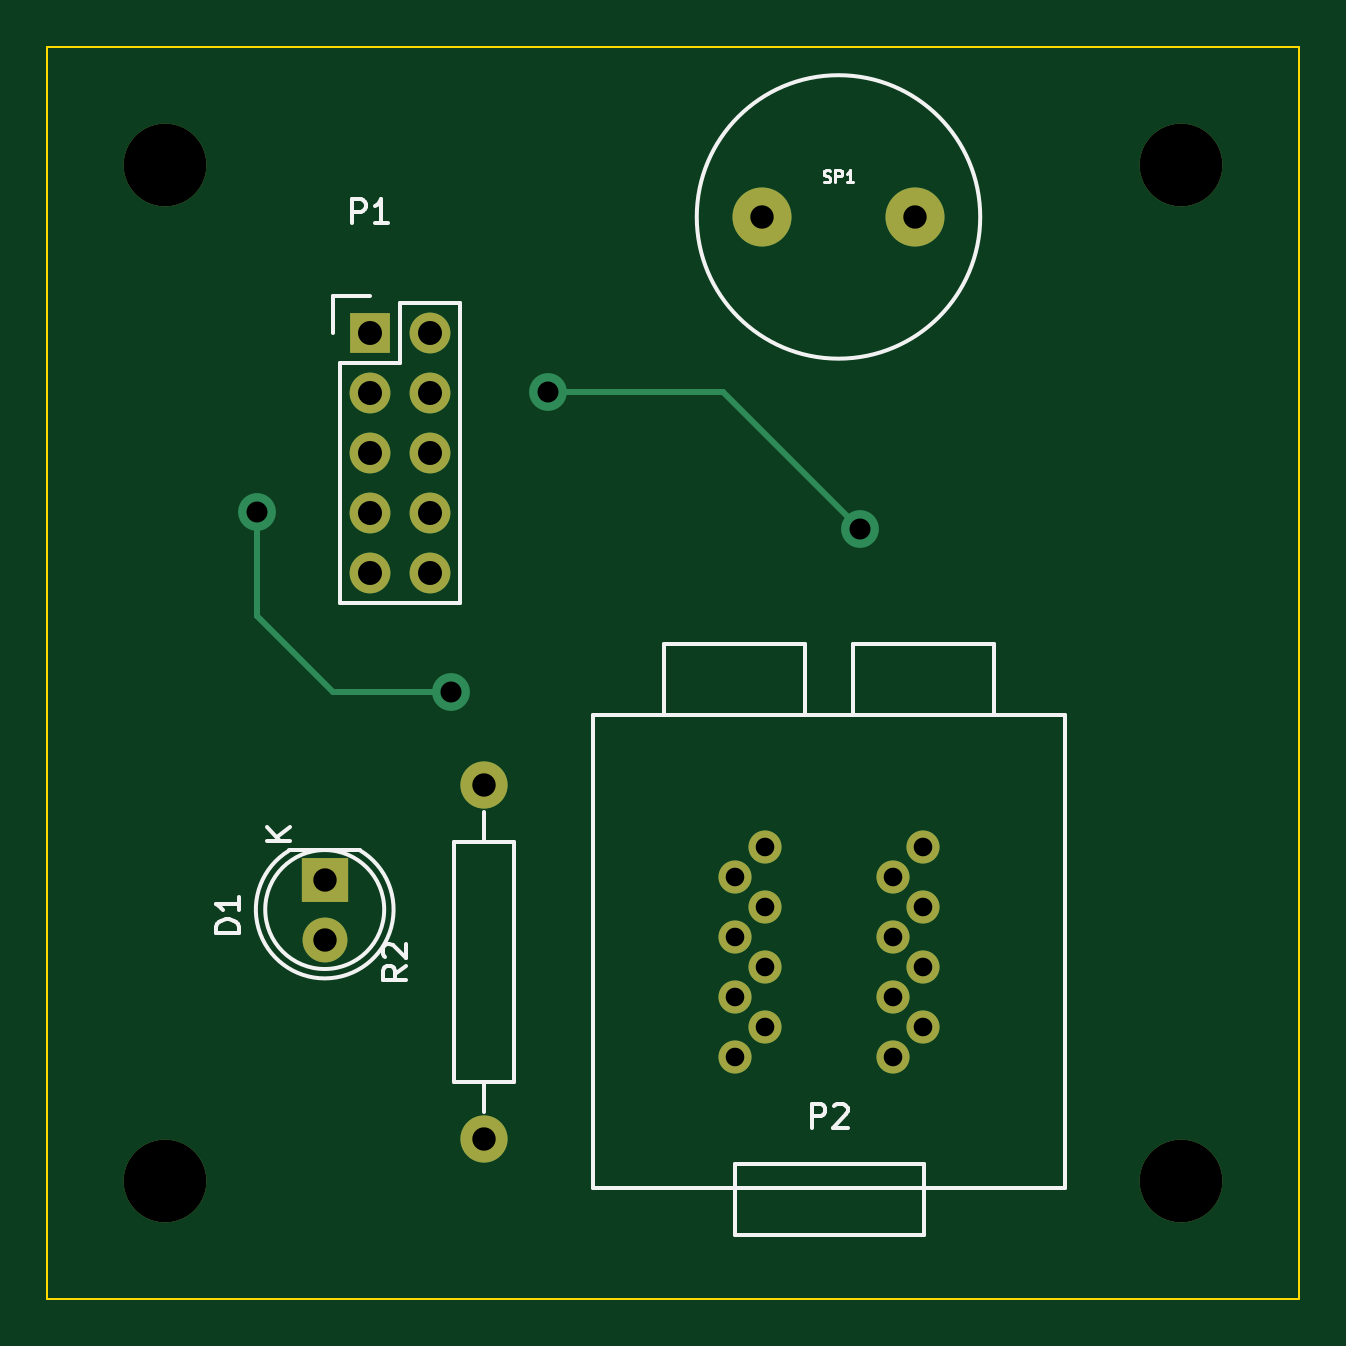
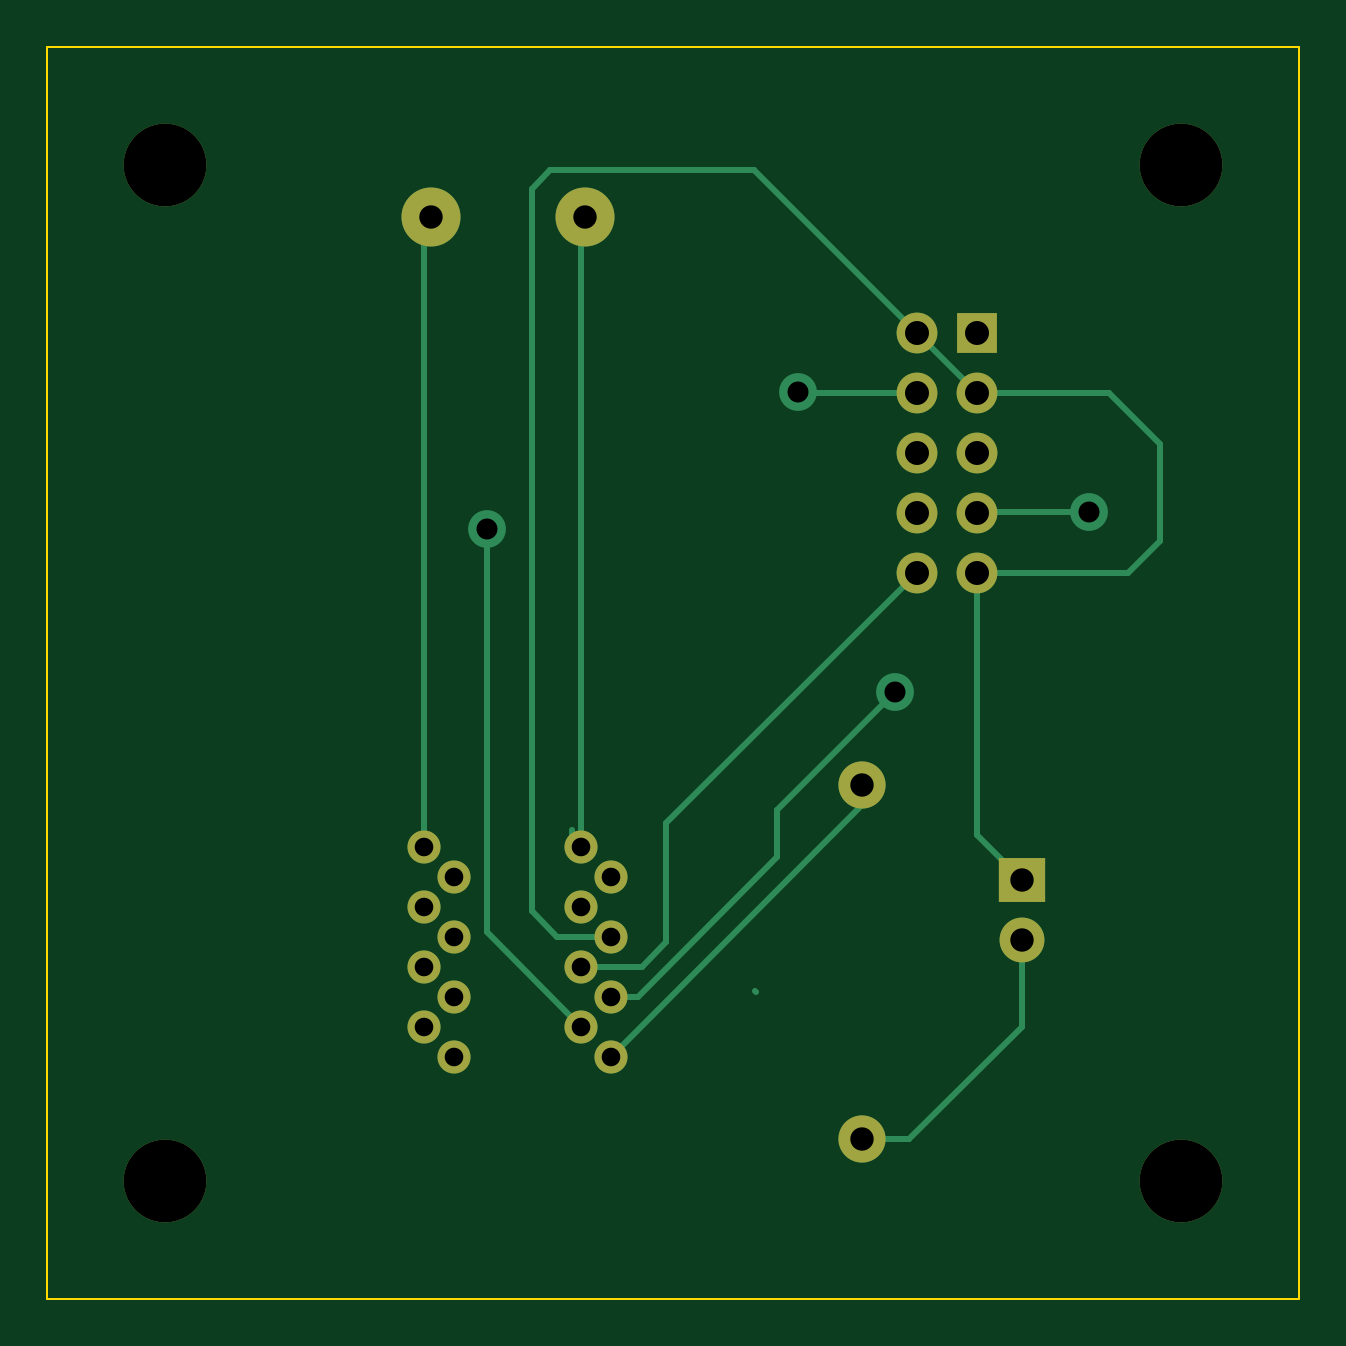
Circuit board: 8 layer files. Board 53.0 x 53.0 mm.
- bottom_copper: fob-B_Cu.gbr (3745 bytes)
- bottom_mask: fob-B_Mask.gbr (1446 bytes)
- bottom_silk: fob-B_SilkS.gbr (296 bytes)
- outline: fob-Edge_Cuts.gbr (500 bytes)
- top_copper: fob-F_Cu.gbr (1854 bytes)
- top_mask: fob-F_Mask.gbr (1446 bytes)
- top_silk: fob-F_SilkS.gbr (5345 bytes)
- drill: fob.drl (851 bytes)

=== bottom_copper: fob-B_Cu.gbr ===
G04 #@! TF.FileFunction,Copper,L2,Bot,Signal*
%FSLAX46Y46*%
G04 Gerber Fmt 4.6, Leading zero omitted, Abs format (unit mm)*
G04 Created by KiCad (PCBNEW (2015-06-01 BZR 5694)-product) date Wed 26 Aug 2015 08:29:44 AM PDT*
%MOMM*%
G01*
G04 APERTURE LIST*
%ADD10C,0.100000*%
%ADD11C,3.500000*%
%ADD12R,2.000000X1.900000*%
%ADD13C,1.900000*%
%ADD14R,1.727200X1.727200*%
%ADD15O,1.727200X1.727200*%
%ADD16C,1.998980*%
%ADD17C,2.500000*%
%ADD18C,1.400000*%
%ADD19C,1.600000*%
%ADD20C,0.250000*%
G04 APERTURE END LIST*
D10*
D11*
X155000000Y-123000000D03*
D12*
X118750000Y-110250000D03*
D13*
X118750000Y-112790000D03*
D14*
X120650000Y-87100000D03*
D15*
X123190000Y-87100000D03*
X120650000Y-89640000D03*
X123190000Y-89640000D03*
X120650000Y-92180000D03*
X123190000Y-92180000D03*
X120650000Y-94720000D03*
X123190000Y-94720000D03*
X120650000Y-97260000D03*
X123190000Y-97260000D03*
D16*
X125500000Y-121250000D03*
X125500000Y-106250000D03*
D17*
X137250000Y-82200000D03*
X143750000Y-82200000D03*
D18*
X137400000Y-108855000D03*
X136130000Y-110125000D03*
X137400000Y-111395000D03*
X136130000Y-112665000D03*
X137400000Y-113935000D03*
X136130000Y-115205000D03*
X137400000Y-116475000D03*
X136130000Y-117745000D03*
X144070000Y-108855000D03*
X142800000Y-110125000D03*
X144070000Y-111395000D03*
X142800000Y-112665000D03*
X144070000Y-113935000D03*
X142800000Y-115205000D03*
X144070000Y-116475000D03*
X142800000Y-117745000D03*
D11*
X112000000Y-123000000D03*
X112000000Y-80000000D03*
X155000000Y-80000000D03*
D19*
X141400000Y-95400000D03*
X128200000Y-89600000D03*
X115900000Y-94700000D03*
X124100000Y-102300000D03*
D20*
X130025000Y-114975000D02*
X130000000Y-115000000D01*
X120650000Y-89640000D02*
X120110000Y-89640000D01*
X123190000Y-87100000D02*
X120650000Y-89640000D01*
X138435000Y-112665000D02*
X139500000Y-111600000D01*
X139500000Y-111600000D02*
X139500000Y-81000000D01*
X139500000Y-81000000D02*
X138700000Y-80200000D01*
X138700000Y-80200000D02*
X130090000Y-80200000D01*
X130090000Y-80200000D02*
X123190000Y-87100000D01*
X136130000Y-112665000D02*
X138435000Y-112665000D01*
X120650000Y-108350000D02*
X120650000Y-97260000D01*
X118750000Y-110250000D02*
X120650000Y-108350000D01*
X114260000Y-97260000D02*
X112900000Y-95900000D01*
X112900000Y-95900000D02*
X112900000Y-91800000D01*
X112900000Y-91800000D02*
X115060000Y-89640000D01*
X115060000Y-89640000D02*
X120650000Y-89640000D01*
X120650000Y-97260000D02*
X114260000Y-97260000D01*
X125500000Y-121250000D02*
X123500000Y-121250000D01*
X118750000Y-116500000D02*
X118750000Y-112790000D01*
X123500000Y-121250000D02*
X118750000Y-116500000D01*
X141400000Y-112475000D02*
X141400000Y-95400000D01*
X128200000Y-89600000D02*
X128160000Y-89640000D01*
X128160000Y-89640000D02*
X123190000Y-89640000D01*
X137400000Y-116475000D02*
X141400000Y-112475000D01*
X120650000Y-94720000D02*
X120530000Y-94720000D01*
X120630000Y-94700000D02*
X120650000Y-94720000D01*
X135005000Y-115205000D02*
X136130000Y-115205000D01*
X129100000Y-107300000D02*
X124100000Y-102300000D01*
X129100000Y-109300000D02*
X129100000Y-107300000D01*
X135005000Y-115205000D02*
X129100000Y-109300000D01*
X120630000Y-94700000D02*
X115900000Y-94700000D01*
X134835000Y-113935000D02*
X133800000Y-112900000D01*
X133800000Y-112900000D02*
X133800000Y-107870000D01*
X133800000Y-107870000D02*
X123190000Y-97260000D01*
X137400000Y-113935000D02*
X134835000Y-113935000D01*
X137800000Y-108365000D02*
X137800000Y-108150000D01*
X137800000Y-108365000D02*
X137800000Y-108550000D01*
X137400000Y-82350000D02*
X137250000Y-82200000D01*
X137400000Y-108855000D02*
X137400000Y-82350000D01*
X125500000Y-107115000D02*
X125500000Y-106250000D01*
X136130000Y-117745000D02*
X125500000Y-107115000D01*
X144070000Y-82520000D02*
X143750000Y-82200000D01*
X144070000Y-108855000D02*
X144070000Y-82520000D01*
M02*

=== bottom_mask: fob-B_Mask.gbr ===
G04 #@! TF.FileFunction,Soldermask,Bot*
%FSLAX46Y46*%
G04 Gerber Fmt 4.6, Leading zero omitted, Abs format (unit mm)*
G04 Created by KiCad (PCBNEW (2015-06-01 BZR 5694)-product) date Wed 26 Aug 2015 08:29:44 AM PDT*
%MOMM*%
G01*
G04 APERTURE LIST*
%ADD10C,0.100000*%
%ADD11C,3.500000*%
%ADD12R,2.000000X1.900000*%
%ADD13C,1.900000*%
%ADD14R,1.727200X1.727200*%
%ADD15O,1.727200X1.727200*%
%ADD16C,1.998980*%
%ADD17C,2.500000*%
%ADD18C,1.400000*%
G04 APERTURE END LIST*
D10*
D11*
X155000000Y-123000000D03*
D12*
X118750000Y-110250000D03*
D13*
X118750000Y-112790000D03*
D14*
X120650000Y-87100000D03*
D15*
X123190000Y-87100000D03*
X120650000Y-89640000D03*
X123190000Y-89640000D03*
X120650000Y-92180000D03*
X123190000Y-92180000D03*
X120650000Y-94720000D03*
X123190000Y-94720000D03*
X120650000Y-97260000D03*
X123190000Y-97260000D03*
D16*
X125500000Y-121250000D03*
X125500000Y-106250000D03*
D17*
X137250000Y-82200000D03*
X143750000Y-82200000D03*
D18*
X137400000Y-108855000D03*
X136130000Y-110125000D03*
X137400000Y-111395000D03*
X136130000Y-112665000D03*
X137400000Y-113935000D03*
X136130000Y-115205000D03*
X137400000Y-116475000D03*
X136130000Y-117745000D03*
X144070000Y-108855000D03*
X142800000Y-110125000D03*
X144070000Y-111395000D03*
X142800000Y-112665000D03*
X144070000Y-113935000D03*
X142800000Y-115205000D03*
X144070000Y-116475000D03*
X142800000Y-117745000D03*
D11*
X112000000Y-123000000D03*
X112000000Y-80000000D03*
X155000000Y-80000000D03*
M02*

=== bottom_silk: fob-B_SilkS.gbr ===
G04 #@! TF.FileFunction,Legend,Bot*
%FSLAX46Y46*%
G04 Gerber Fmt 4.6, Leading zero omitted, Abs format (unit mm)*
G04 Created by KiCad (PCBNEW (2015-06-01 BZR 5694)-product) date Wed 26 Aug 2015 08:29:44 AM PDT*
%MOMM*%
G01*
G04 APERTURE LIST*
%ADD10C,0.100000*%
G04 APERTURE END LIST*
D10*
M02*

=== outline: fob-Edge_Cuts.gbr ===
G04 #@! TF.FileFunction,Profile,NP*
%FSLAX46Y46*%
G04 Gerber Fmt 4.6, Leading zero omitted, Abs format (unit mm)*
G04 Created by KiCad (PCBNEW (2015-06-01 BZR 5694)-product) date Wed 26 Aug 2015 08:29:44 AM PDT*
%MOMM*%
G01*
G04 APERTURE LIST*
%ADD10C,0.100000*%
G04 APERTURE END LIST*
D10*
X107000000Y-128000000D02*
X107000000Y-75000000D01*
X160000000Y-128000000D02*
X107000000Y-128000000D01*
X160000000Y-75000000D02*
X160000000Y-128000000D01*
X107000000Y-75000000D02*
X160000000Y-75000000D01*
M02*

=== top_copper: fob-F_Cu.gbr ===
G04 #@! TF.FileFunction,Copper,L1,Top,Signal*
%FSLAX46Y46*%
G04 Gerber Fmt 4.6, Leading zero omitted, Abs format (unit mm)*
G04 Created by KiCad (PCBNEW (2015-06-01 BZR 5694)-product) date Wed 26 Aug 2015 08:29:44 AM PDT*
%MOMM*%
G01*
G04 APERTURE LIST*
%ADD10C,0.100000*%
%ADD11C,3.500000*%
%ADD12R,2.000000X1.900000*%
%ADD13C,1.900000*%
%ADD14R,1.727200X1.727200*%
%ADD15O,1.727200X1.727200*%
%ADD16C,1.998980*%
%ADD17C,2.500000*%
%ADD18C,1.400000*%
%ADD19C,1.600000*%
%ADD20C,0.250000*%
G04 APERTURE END LIST*
D10*
D11*
X155000000Y-123000000D03*
D12*
X118750000Y-110250000D03*
D13*
X118750000Y-112790000D03*
D14*
X120650000Y-87100000D03*
D15*
X123190000Y-87100000D03*
X120650000Y-89640000D03*
X123190000Y-89640000D03*
X120650000Y-92180000D03*
X123190000Y-92180000D03*
X120650000Y-94720000D03*
X123190000Y-94720000D03*
X120650000Y-97260000D03*
X123190000Y-97260000D03*
D16*
X125500000Y-121250000D03*
X125500000Y-106250000D03*
D17*
X137250000Y-82200000D03*
X143750000Y-82200000D03*
D18*
X137400000Y-108855000D03*
X136130000Y-110125000D03*
X137400000Y-111395000D03*
X136130000Y-112665000D03*
X137400000Y-113935000D03*
X136130000Y-115205000D03*
X137400000Y-116475000D03*
X136130000Y-117745000D03*
X144070000Y-108855000D03*
X142800000Y-110125000D03*
X144070000Y-111395000D03*
X142800000Y-112665000D03*
X144070000Y-113935000D03*
X142800000Y-115205000D03*
X144070000Y-116475000D03*
X142800000Y-117745000D03*
D11*
X112000000Y-123000000D03*
X112000000Y-80000000D03*
X155000000Y-80000000D03*
D19*
X141400000Y-95400000D03*
X128200000Y-89600000D03*
X115900000Y-94700000D03*
X124100000Y-102300000D03*
D20*
X141400000Y-95400000D02*
X135600000Y-89600000D01*
X135600000Y-89600000D02*
X128200000Y-89600000D01*
X115900000Y-99100000D02*
X115900000Y-94700000D01*
X119100000Y-102300000D02*
X115900000Y-99100000D01*
X124100000Y-102300000D02*
X119100000Y-102300000D01*
M02*

=== top_mask: fob-F_Mask.gbr ===
G04 #@! TF.FileFunction,Soldermask,Top*
%FSLAX46Y46*%
G04 Gerber Fmt 4.6, Leading zero omitted, Abs format (unit mm)*
G04 Created by KiCad (PCBNEW (2015-06-01 BZR 5694)-product) date Wed 26 Aug 2015 08:29:44 AM PDT*
%MOMM*%
G01*
G04 APERTURE LIST*
%ADD10C,0.100000*%
%ADD11C,3.500000*%
%ADD12R,2.000000X1.900000*%
%ADD13C,1.900000*%
%ADD14R,1.727200X1.727200*%
%ADD15O,1.727200X1.727200*%
%ADD16C,1.998980*%
%ADD17C,2.500000*%
%ADD18C,1.400000*%
G04 APERTURE END LIST*
D10*
D11*
X155000000Y-123000000D03*
D12*
X118750000Y-110250000D03*
D13*
X118750000Y-112790000D03*
D14*
X120650000Y-87100000D03*
D15*
X123190000Y-87100000D03*
X120650000Y-89640000D03*
X123190000Y-89640000D03*
X120650000Y-92180000D03*
X123190000Y-92180000D03*
X120650000Y-94720000D03*
X123190000Y-94720000D03*
X120650000Y-97260000D03*
X123190000Y-97260000D03*
D16*
X125500000Y-121250000D03*
X125500000Y-106250000D03*
D17*
X137250000Y-82200000D03*
X143750000Y-82200000D03*
D18*
X137400000Y-108855000D03*
X136130000Y-110125000D03*
X137400000Y-111395000D03*
X136130000Y-112665000D03*
X137400000Y-113935000D03*
X136130000Y-115205000D03*
X137400000Y-116475000D03*
X136130000Y-117745000D03*
X144070000Y-108855000D03*
X142800000Y-110125000D03*
X144070000Y-111395000D03*
X142800000Y-112665000D03*
X144070000Y-113935000D03*
X142800000Y-115205000D03*
X144070000Y-116475000D03*
X142800000Y-117745000D03*
D11*
X112000000Y-123000000D03*
X112000000Y-80000000D03*
X155000000Y-80000000D03*
M02*

=== top_silk: fob-F_SilkS.gbr ===
G04 #@! TF.FileFunction,Legend,Top*
%FSLAX46Y46*%
G04 Gerber Fmt 4.6, Leading zero omitted, Abs format (unit mm)*
G04 Created by KiCad (PCBNEW (2015-06-01 BZR 5694)-product) date Wed 26 Aug 2015 08:29:44 AM PDT*
%MOMM*%
G01*
G04 APERTURE LIST*
%ADD10C,0.100000*%
%ADD11C,0.150000*%
%ADD12C,0.125000*%
G04 APERTURE END LIST*
D10*
D11*
X117225096Y-109035112D02*
G75*
G03X120250000Y-109020000I1524904J-2484888D01*
G01*
X117250000Y-109020000D02*
X120250000Y-109020000D01*
X121267936Y-111520000D02*
G75*
G03X121267936Y-111520000I-2517936J0D01*
G01*
X124460000Y-85830000D02*
X124460000Y-98530000D01*
X124460000Y-98530000D02*
X119380000Y-98530000D01*
X119380000Y-98530000D02*
X119380000Y-88370000D01*
X124460000Y-85830000D02*
X121920000Y-85830000D01*
X120650000Y-85550000D02*
X119100000Y-85550000D01*
X121920000Y-85830000D02*
X121920000Y-88370000D01*
X121920000Y-88370000D02*
X119380000Y-88370000D01*
X119100000Y-85550000D02*
X119100000Y-87100000D01*
X124230000Y-118830000D02*
X126770000Y-118830000D01*
X126770000Y-118830000D02*
X126770000Y-108670000D01*
X126770000Y-108670000D02*
X124230000Y-108670000D01*
X124230000Y-108670000D02*
X124230000Y-118830000D01*
X125500000Y-107400000D02*
X125500000Y-108670000D01*
X125500000Y-120100000D02*
X125500000Y-118830000D01*
X146500000Y-82200000D02*
G75*
G03X146500000Y-82200000I-6000000J0D01*
G01*
X136100000Y-122300000D02*
X144100000Y-122300000D01*
X144100000Y-122300000D02*
X144100000Y-125300000D01*
X144100000Y-125300000D02*
X136100000Y-125300000D01*
X136100000Y-125300000D02*
X136100000Y-122300000D01*
X139100000Y-103300000D02*
X139100000Y-100300000D01*
X139100000Y-100300000D02*
X133100000Y-100300000D01*
X133100000Y-100300000D02*
X133100000Y-103300000D01*
X147100000Y-103300000D02*
X147100000Y-100300000D01*
X147100000Y-100300000D02*
X141100000Y-100300000D01*
X141100000Y-100300000D02*
X141100000Y-103300000D01*
X130100000Y-103300000D02*
X150100000Y-103300000D01*
X150100000Y-103300000D02*
X150100000Y-123300000D01*
X150100000Y-123300000D02*
X130100000Y-123300000D01*
X130100000Y-123300000D02*
X130100000Y-103300000D01*
X115138381Y-112512095D02*
X114138381Y-112512095D01*
X114138381Y-112274000D01*
X114186000Y-112131142D01*
X114281238Y-112035904D01*
X114376476Y-111988285D01*
X114566952Y-111940666D01*
X114709810Y-111940666D01*
X114900286Y-111988285D01*
X114995524Y-112035904D01*
X115090762Y-112131142D01*
X115138381Y-112274000D01*
X115138381Y-112512095D01*
X115138381Y-110988285D02*
X115138381Y-111559714D01*
X115138381Y-111274000D02*
X114138381Y-111274000D01*
X114281238Y-111369238D01*
X114376476Y-111464476D01*
X114424095Y-111559714D01*
X117297381Y-108606905D02*
X116297381Y-108606905D01*
X117297381Y-108035476D02*
X116725952Y-108464048D01*
X116297381Y-108035476D02*
X116868810Y-108606905D01*
X119911905Y-82452381D02*
X119911905Y-81452381D01*
X120292858Y-81452381D01*
X120388096Y-81500000D01*
X120435715Y-81547619D01*
X120483334Y-81642857D01*
X120483334Y-81785714D01*
X120435715Y-81880952D01*
X120388096Y-81928571D01*
X120292858Y-81976190D01*
X119911905Y-81976190D01*
X121435715Y-82452381D02*
X120864286Y-82452381D01*
X121150000Y-82452381D02*
X121150000Y-81452381D01*
X121054762Y-81595238D01*
X120959524Y-81690476D01*
X120864286Y-81738095D01*
X122203341Y-113916666D02*
X121727150Y-114250000D01*
X122203341Y-114488095D02*
X121203341Y-114488095D01*
X121203341Y-114107142D01*
X121250960Y-114011904D01*
X121298579Y-113964285D01*
X121393817Y-113916666D01*
X121536674Y-113916666D01*
X121631912Y-113964285D01*
X121679531Y-114011904D01*
X121727150Y-114107142D01*
X121727150Y-114488095D01*
X121298579Y-113535714D02*
X121250960Y-113488095D01*
X121203341Y-113392857D01*
X121203341Y-113154761D01*
X121250960Y-113059523D01*
X121298579Y-113011904D01*
X121393817Y-112964285D01*
X121489055Y-112964285D01*
X121631912Y-113011904D01*
X122203341Y-113583333D01*
X122203341Y-112964285D01*
D12*
X139869048Y-80702381D02*
X139940477Y-80726190D01*
X140059524Y-80726190D01*
X140107143Y-80702381D01*
X140130953Y-80678571D01*
X140154762Y-80630952D01*
X140154762Y-80583333D01*
X140130953Y-80535714D01*
X140107143Y-80511905D01*
X140059524Y-80488095D01*
X139964286Y-80464286D01*
X139916667Y-80440476D01*
X139892858Y-80416667D01*
X139869048Y-80369048D01*
X139869048Y-80321429D01*
X139892858Y-80273810D01*
X139916667Y-80250000D01*
X139964286Y-80226190D01*
X140083334Y-80226190D01*
X140154762Y-80250000D01*
X140369048Y-80726190D02*
X140369048Y-80226190D01*
X140559524Y-80226190D01*
X140607143Y-80250000D01*
X140630952Y-80273810D01*
X140654762Y-80321429D01*
X140654762Y-80392857D01*
X140630952Y-80440476D01*
X140607143Y-80464286D01*
X140559524Y-80488095D01*
X140369048Y-80488095D01*
X141130952Y-80726190D02*
X140845238Y-80726190D01*
X140988095Y-80726190D02*
X140988095Y-80226190D01*
X140940476Y-80297619D01*
X140892857Y-80345238D01*
X140845238Y-80369048D01*
D11*
X139361905Y-120752381D02*
X139361905Y-119752381D01*
X139742858Y-119752381D01*
X139838096Y-119800000D01*
X139885715Y-119847619D01*
X139933334Y-119942857D01*
X139933334Y-120085714D01*
X139885715Y-120180952D01*
X139838096Y-120228571D01*
X139742858Y-120276190D01*
X139361905Y-120276190D01*
X140314286Y-119847619D02*
X140361905Y-119800000D01*
X140457143Y-119752381D01*
X140695239Y-119752381D01*
X140790477Y-119800000D01*
X140838096Y-119847619D01*
X140885715Y-119942857D01*
X140885715Y-120038095D01*
X140838096Y-120180952D01*
X140266667Y-120752381D01*
X140885715Y-120752381D01*
M02*

=== drill: fob.drl ===
M48
;DRILL file {KiCad (2015-06-01 BZR 5694)-product} date Wed 26 Aug 2015 08:29:48 AM PDT
;FORMAT={-:-/ absolute / inch / decimal}
FMAT,2
INCH,TZ
T1C0.031
T2C0.035
T3C0.039
T4C0.039
T5C0.040
T6C0.138
%
G90
G05
M72
T1
X5.3594Y-4.3356
X5.3594Y-4.4356
X5.3594Y-4.5356
X5.3594Y-4.6356
X5.4094Y-4.2856
X5.4094Y-4.3856
X5.4094Y-4.4856
X5.4094Y-4.5856
X5.622Y-4.3356
X5.622Y-4.4356
X5.622Y-4.5356
X5.622Y-4.6356
X5.672Y-4.2856
X5.672Y-4.3856
X5.672Y-4.4856
X5.672Y-4.5856
T2
X4.563Y-3.7283
X4.8858Y-4.0276
X5.0472Y-3.5276
X5.5669Y-3.7559
T3
X5.4035Y-3.2362
X5.6594Y-3.2362
T4
X4.6752Y-4.3406
X4.6752Y-4.4406
X4.9409Y-4.1831
X4.9409Y-4.7736
T5
X4.75Y-3.4291
X4.75Y-3.5291
X4.75Y-3.6291
X4.75Y-3.7291
X4.75Y-3.8291
X4.85Y-3.4291
X4.85Y-3.5291
X4.85Y-3.6291
X4.85Y-3.7291
X4.85Y-3.8291
T6
X4.4094Y-3.1496
X4.4094Y-4.8425
X6.1024Y-3.1496
X6.1024Y-4.8425
T0
M30
